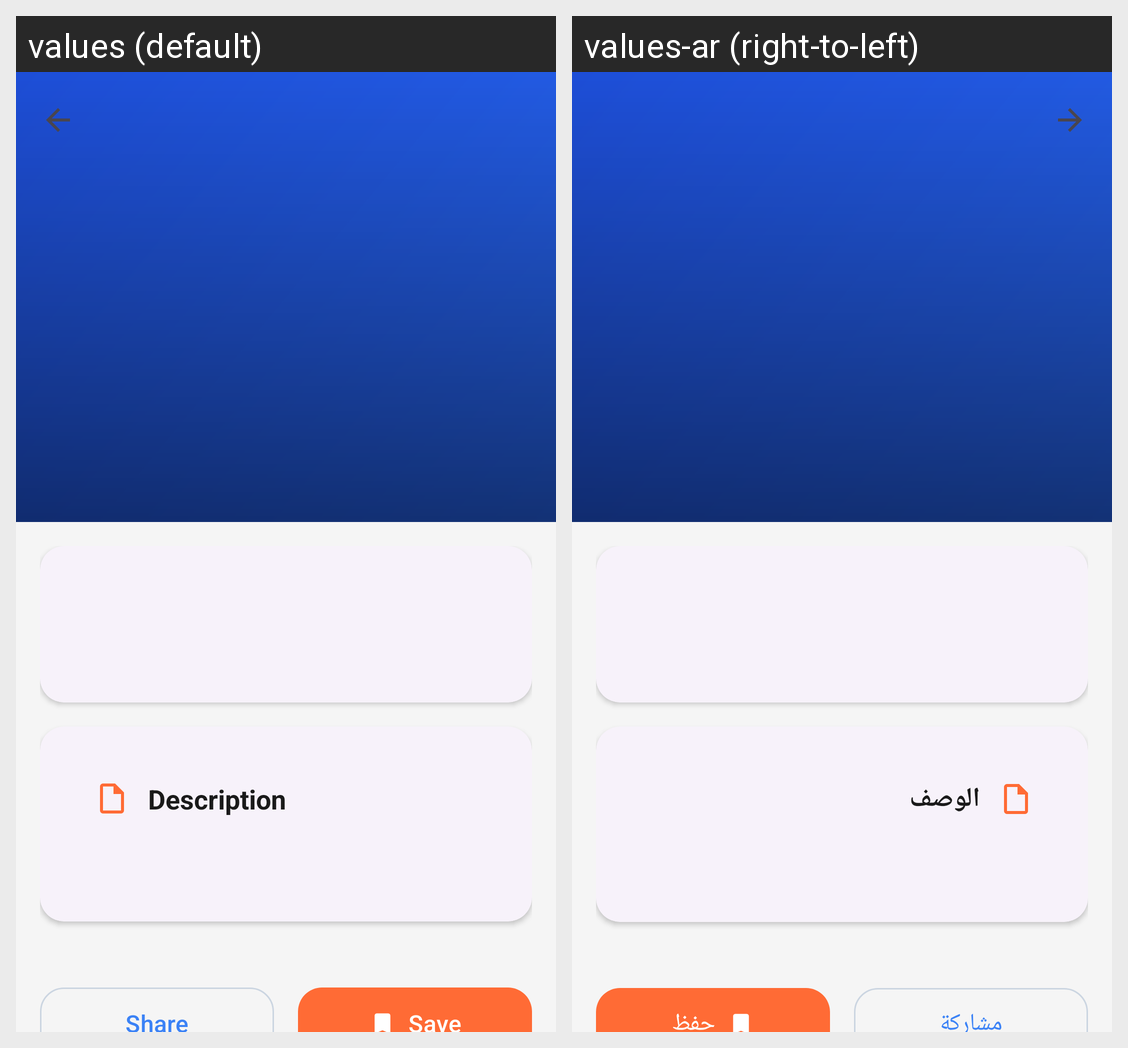

Locale-by-locale string values for the Android screen shown in this grid:
Android screen res/layout/activity_banner_detail.xml rendered under 2 locales, left to right: values (default), values-ar (right-to-left). Device: Nexus 5 (rendered at 1080×1920; each locale shown at half size, 540×960, under a caption strip naming it); theme Theme.WorldCup2026SmartGuide.NoActionBar.
Strings drawn on this screen, with the default value and each locale's value (text and hints the layout hard-codes, and strings that could not be matched under every locale, appear in the picture but are not listed):

banner_description_title
  values: Description
  values-ar: الوصف

share
  values: Share
  values-ar: مشاركة

save
  values: Save
  values-ar: حفظ
